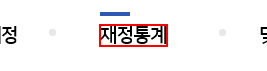
Workflow: Main

Step 1: click on the element in window '기획재정부 재정정보공개시스템 열린재정'

Step 2: click on the link '경제통계지표' in window '재정통계 | 기획재정부 재정정보공개시스템 열린재정' (no picture)

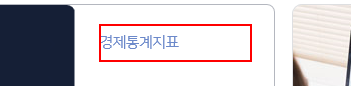
Step 3: click on the link in window '재정통계 | 기획재정부 재정정보공개시스템 열린재정'

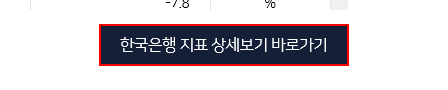
Step 4: click on the link in window '경제 통계 지표 | 재정통계 | 기획재정부 재정정보공개시스템 열린재정'

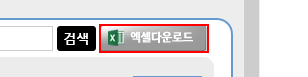
Step 5: click on the image 'download' in window '100대 통계지표'

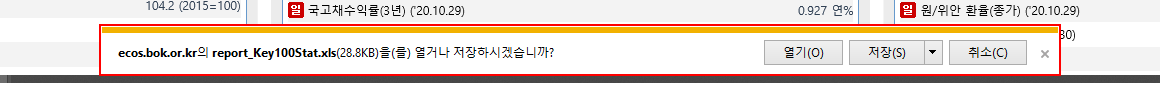
Step 6: type a value into the element '알림' in window '100대 통계지표 - Internet Explorer' (iexplore.exe)

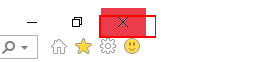
Step 7: click on the push button '닫기' in window '100대 통계지표 - Internet Explorer' (iexplore.exe)

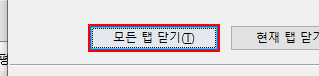
Step 8: click in window 'Internet Explorer' (iexplore.exe)

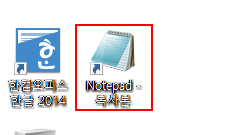
Step 9: click on the list item 'Notepad - 복사본' in window 'FolderView' (explorer.exe)

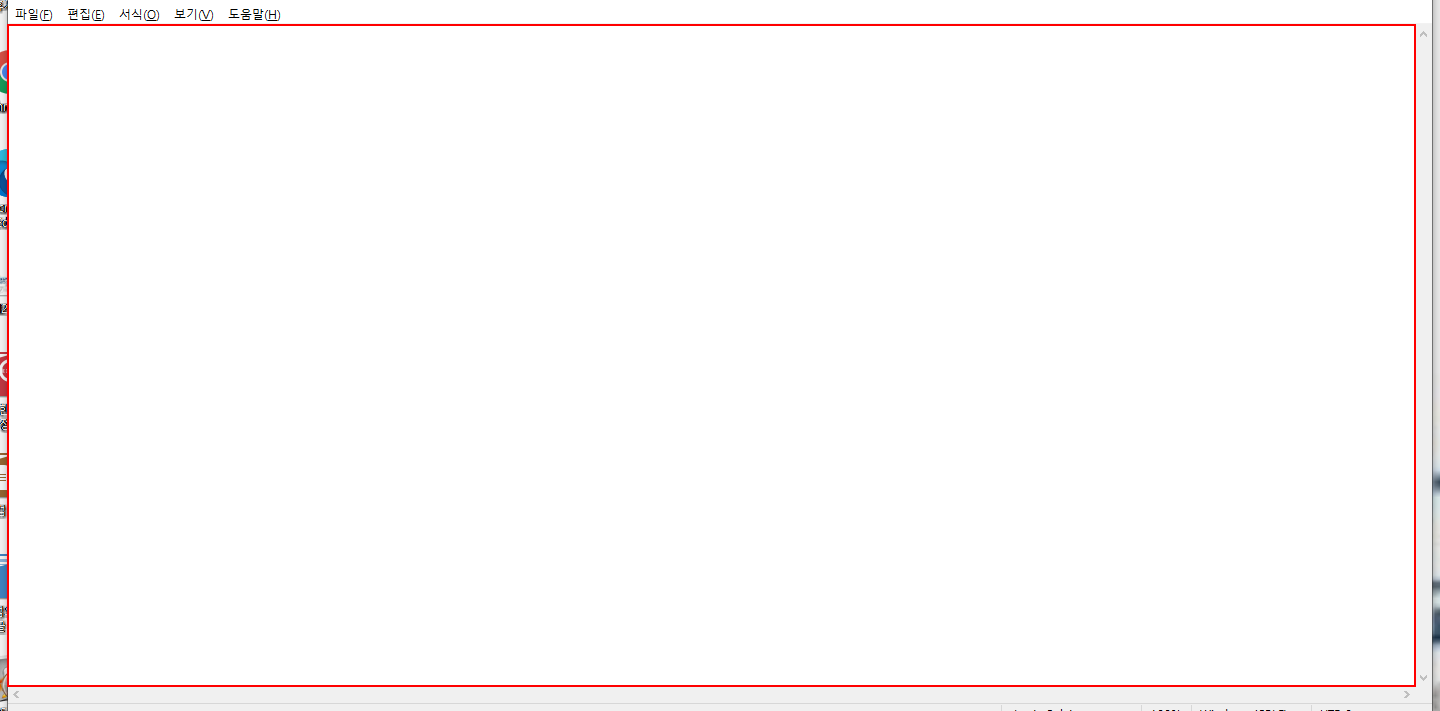
Step 10: type "집가고싶네요^^" into the editable text '텍스트 편집' in window '제목 없음 - Windows 메모장' (notepad.exe)

Step 11: click on the push button '닫기' in window '*제목 없음 - Windows 메모장' (notepad.exe) (no picture)

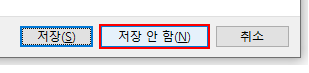
Step 12: click on the button '저장 안 함(N)' in window '메모장' (notepad.exe)

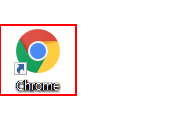
Step 13: click on the list item 'Chrome' in window 'FolderView' (explorer.exe)

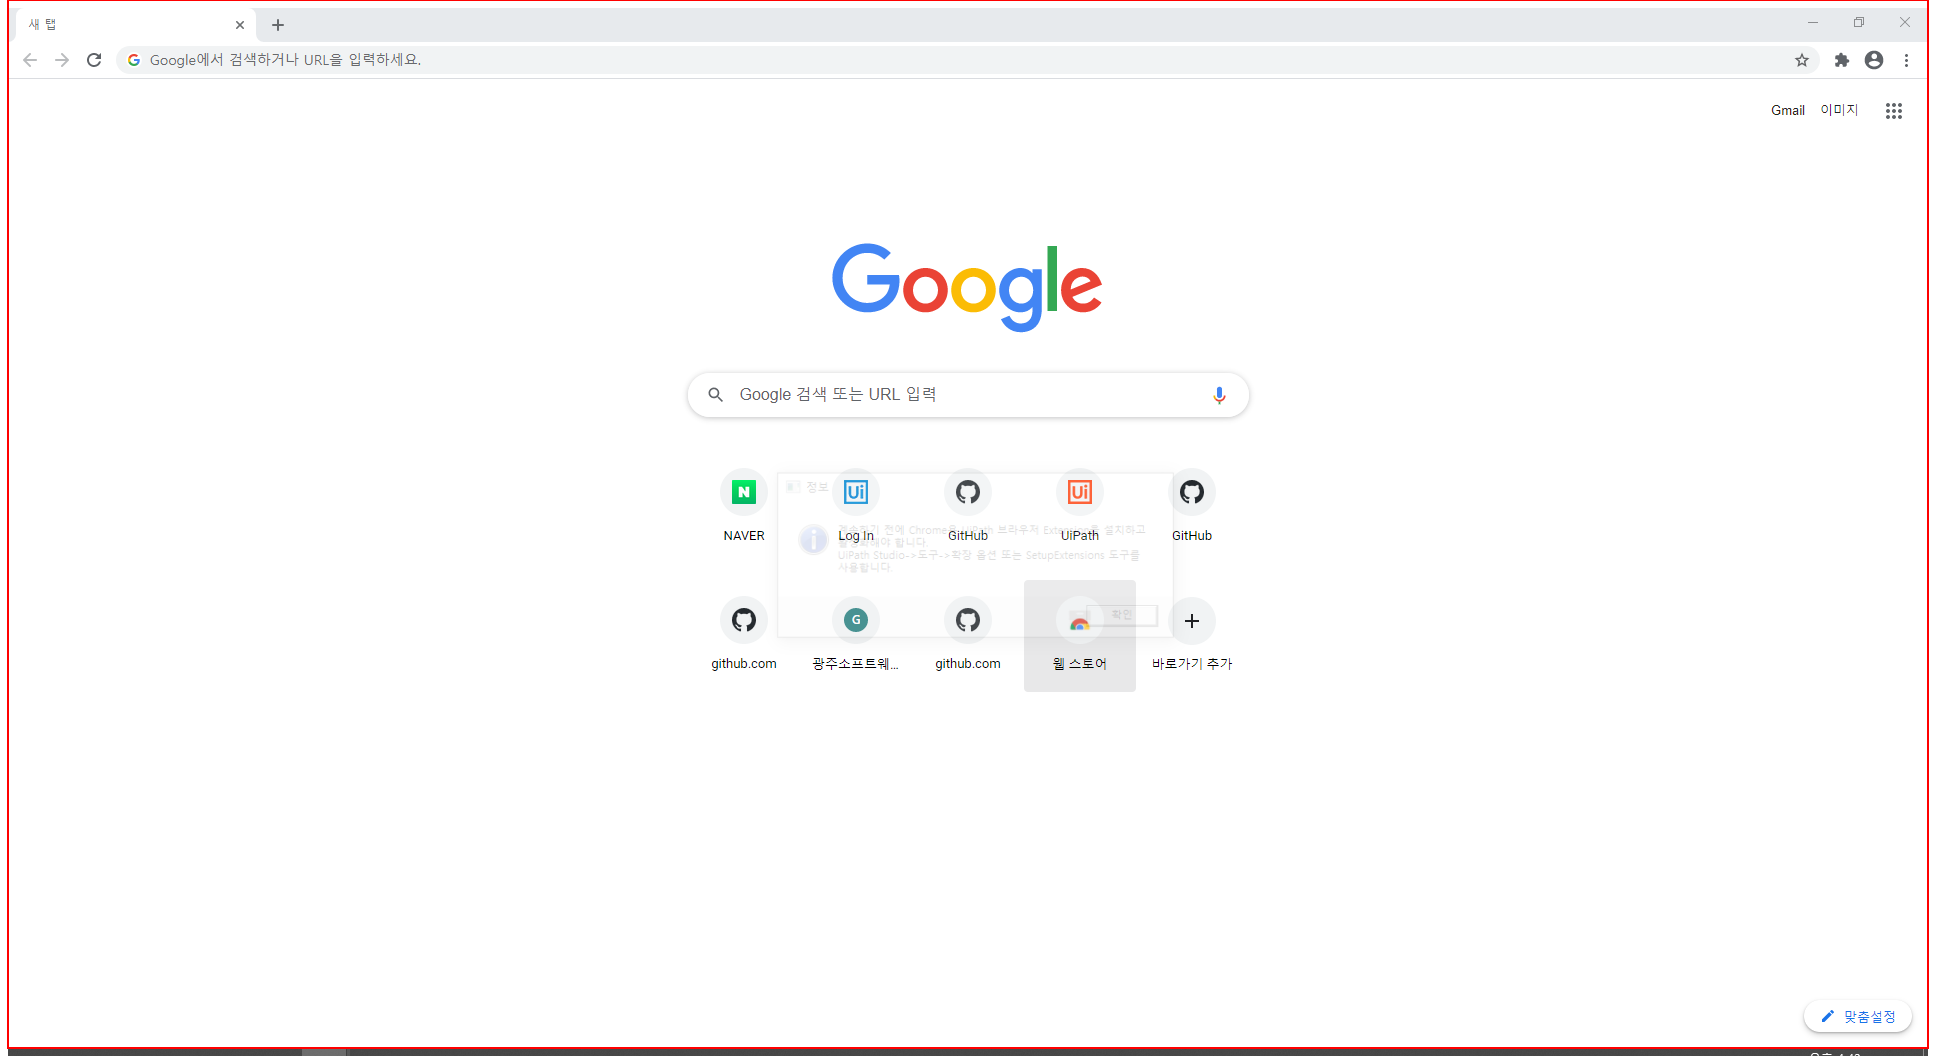
Step 14: type "https://acme-test.uipath.com/login[k(enter)]" into the element in window '새 탭 - Chrome' (chrome.exe)

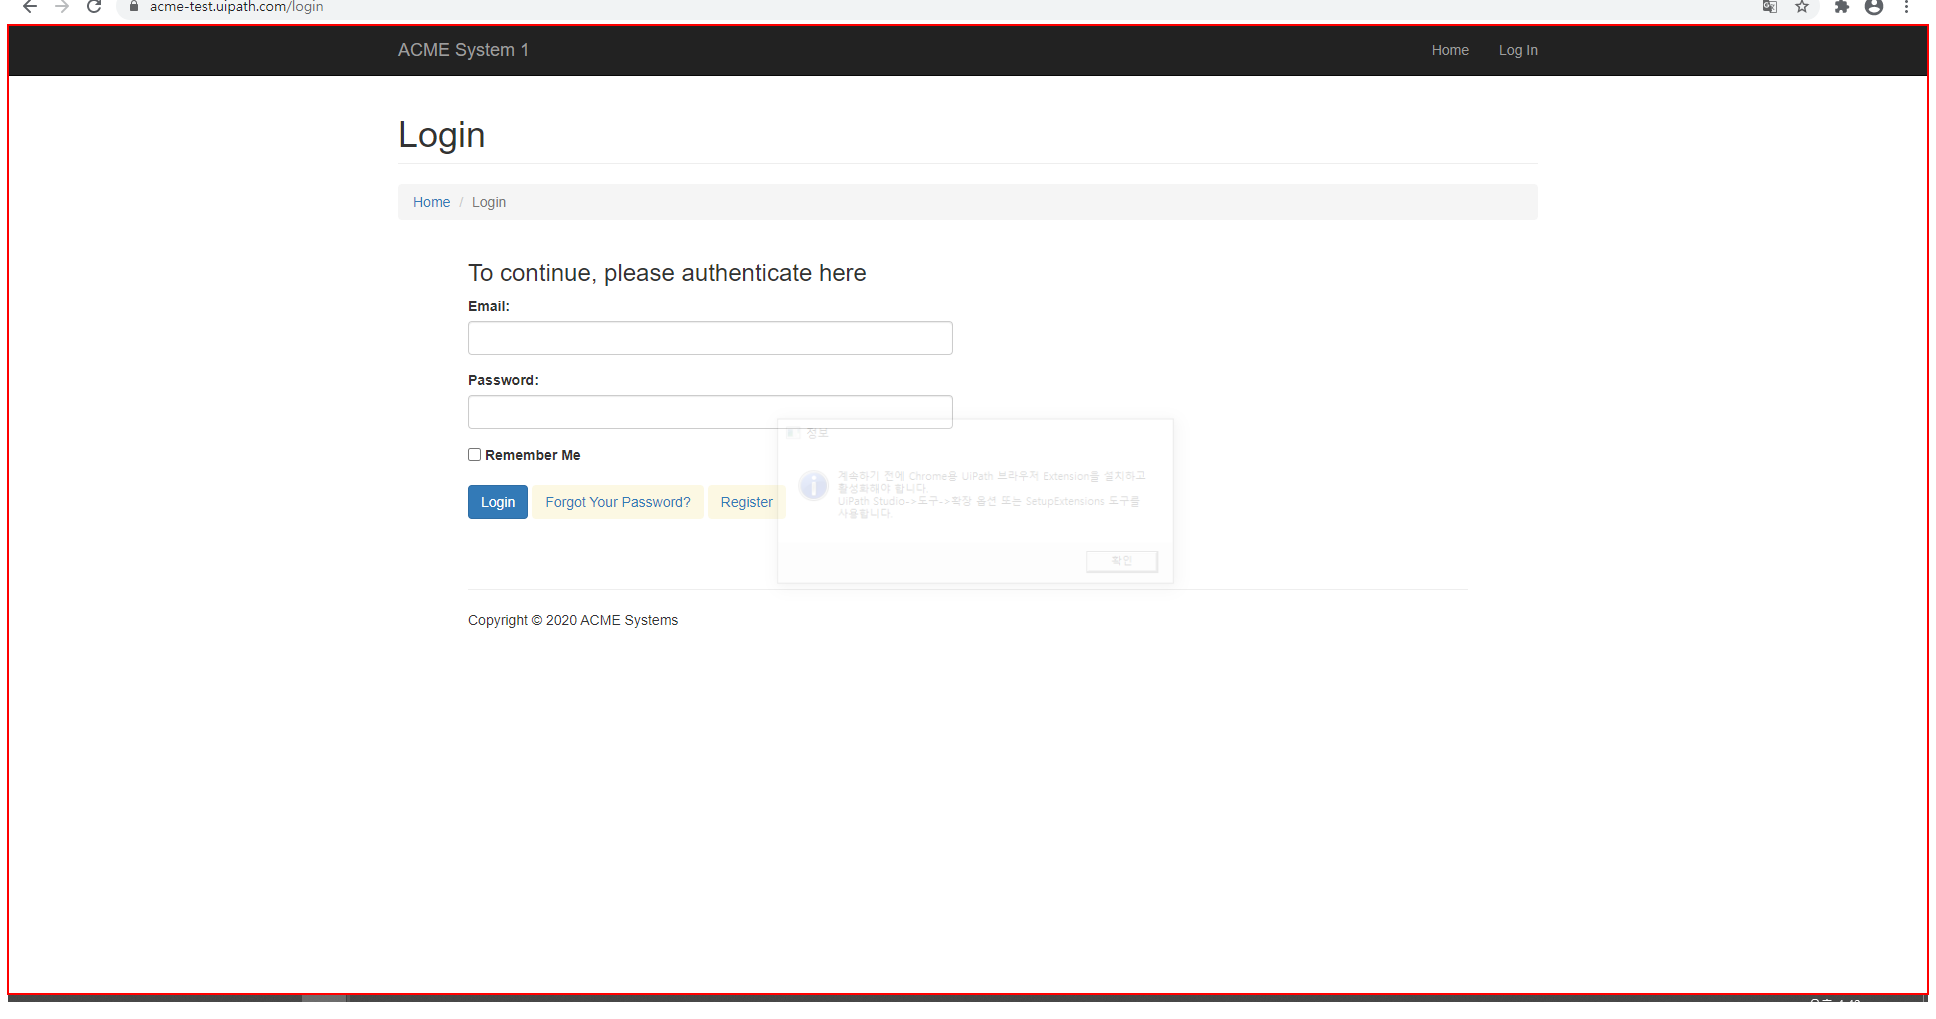
Step 15: type "[email redacted][k(tab)]" into the element '가로' in window 'ACME System 1 - Log In - Chrome' (chrome.exe)

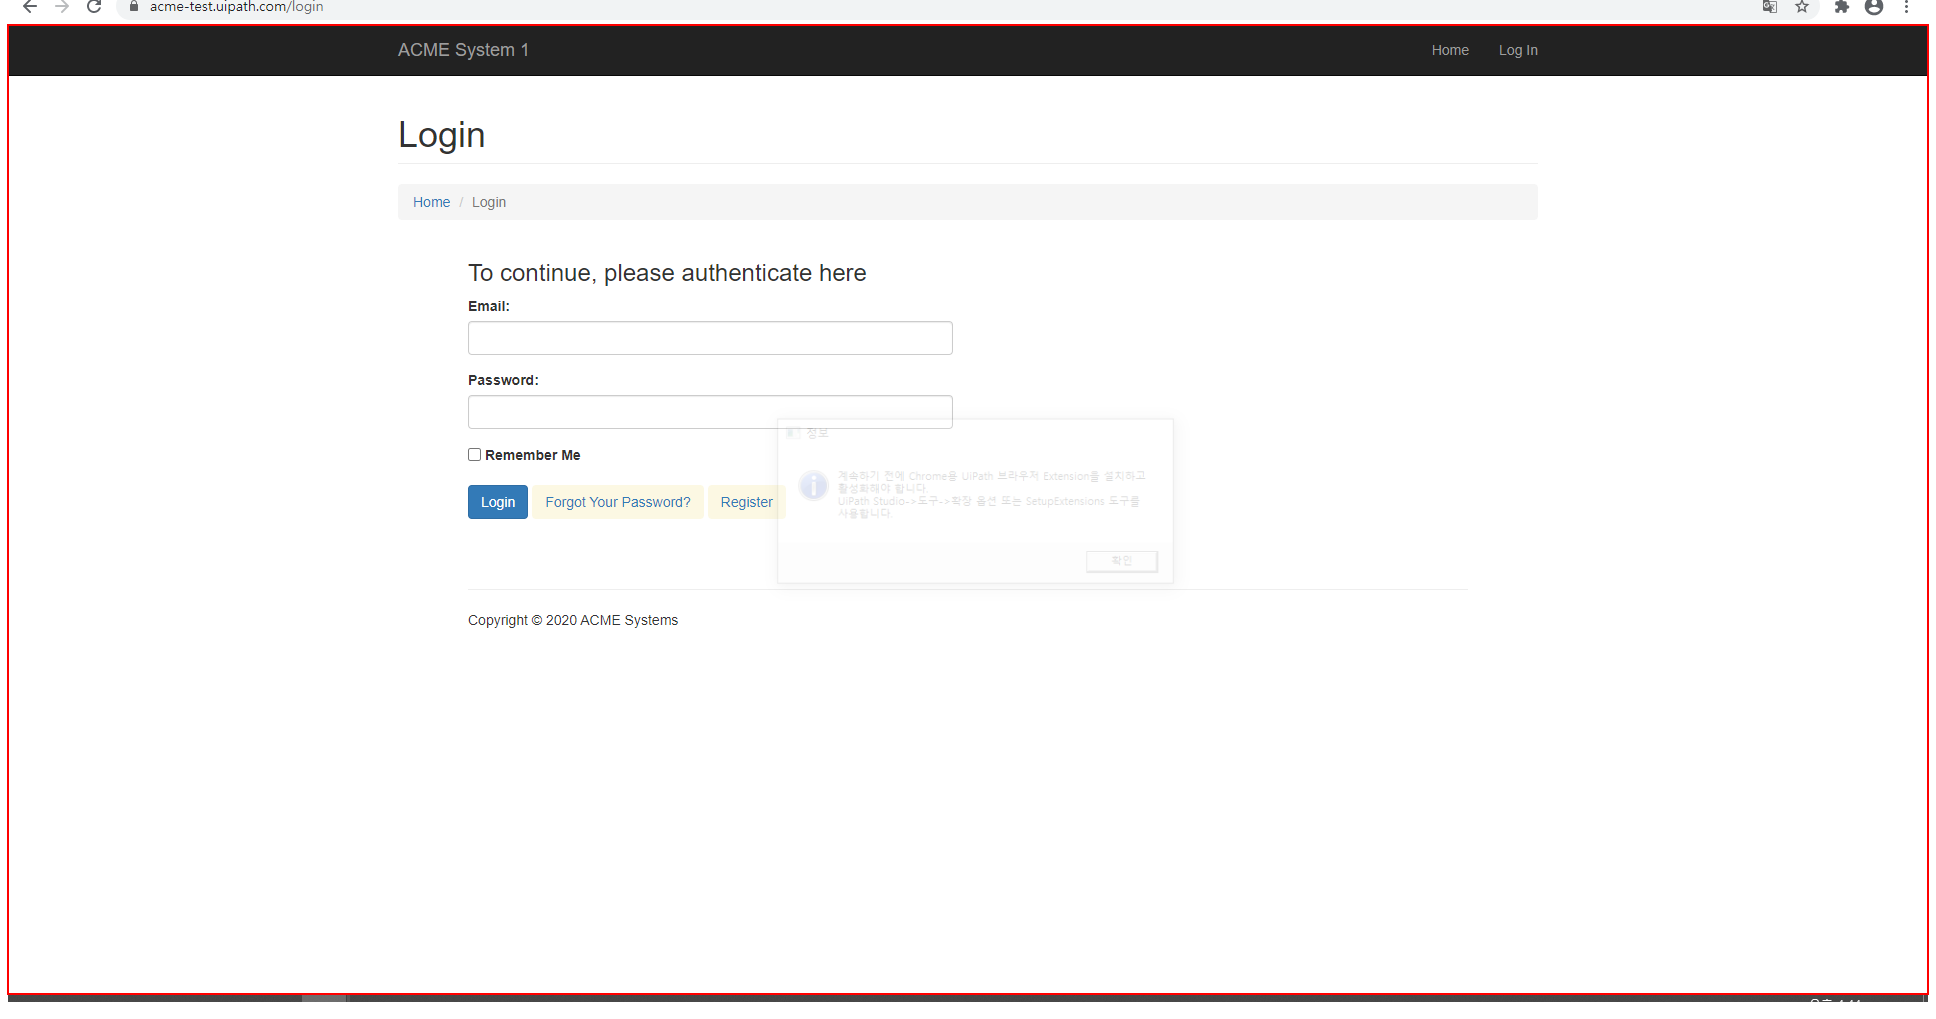
Step 16: type "[number redacted]" into the element '가로' in window 'ACME System 1 - Log In - Chrome' (chrome.exe)

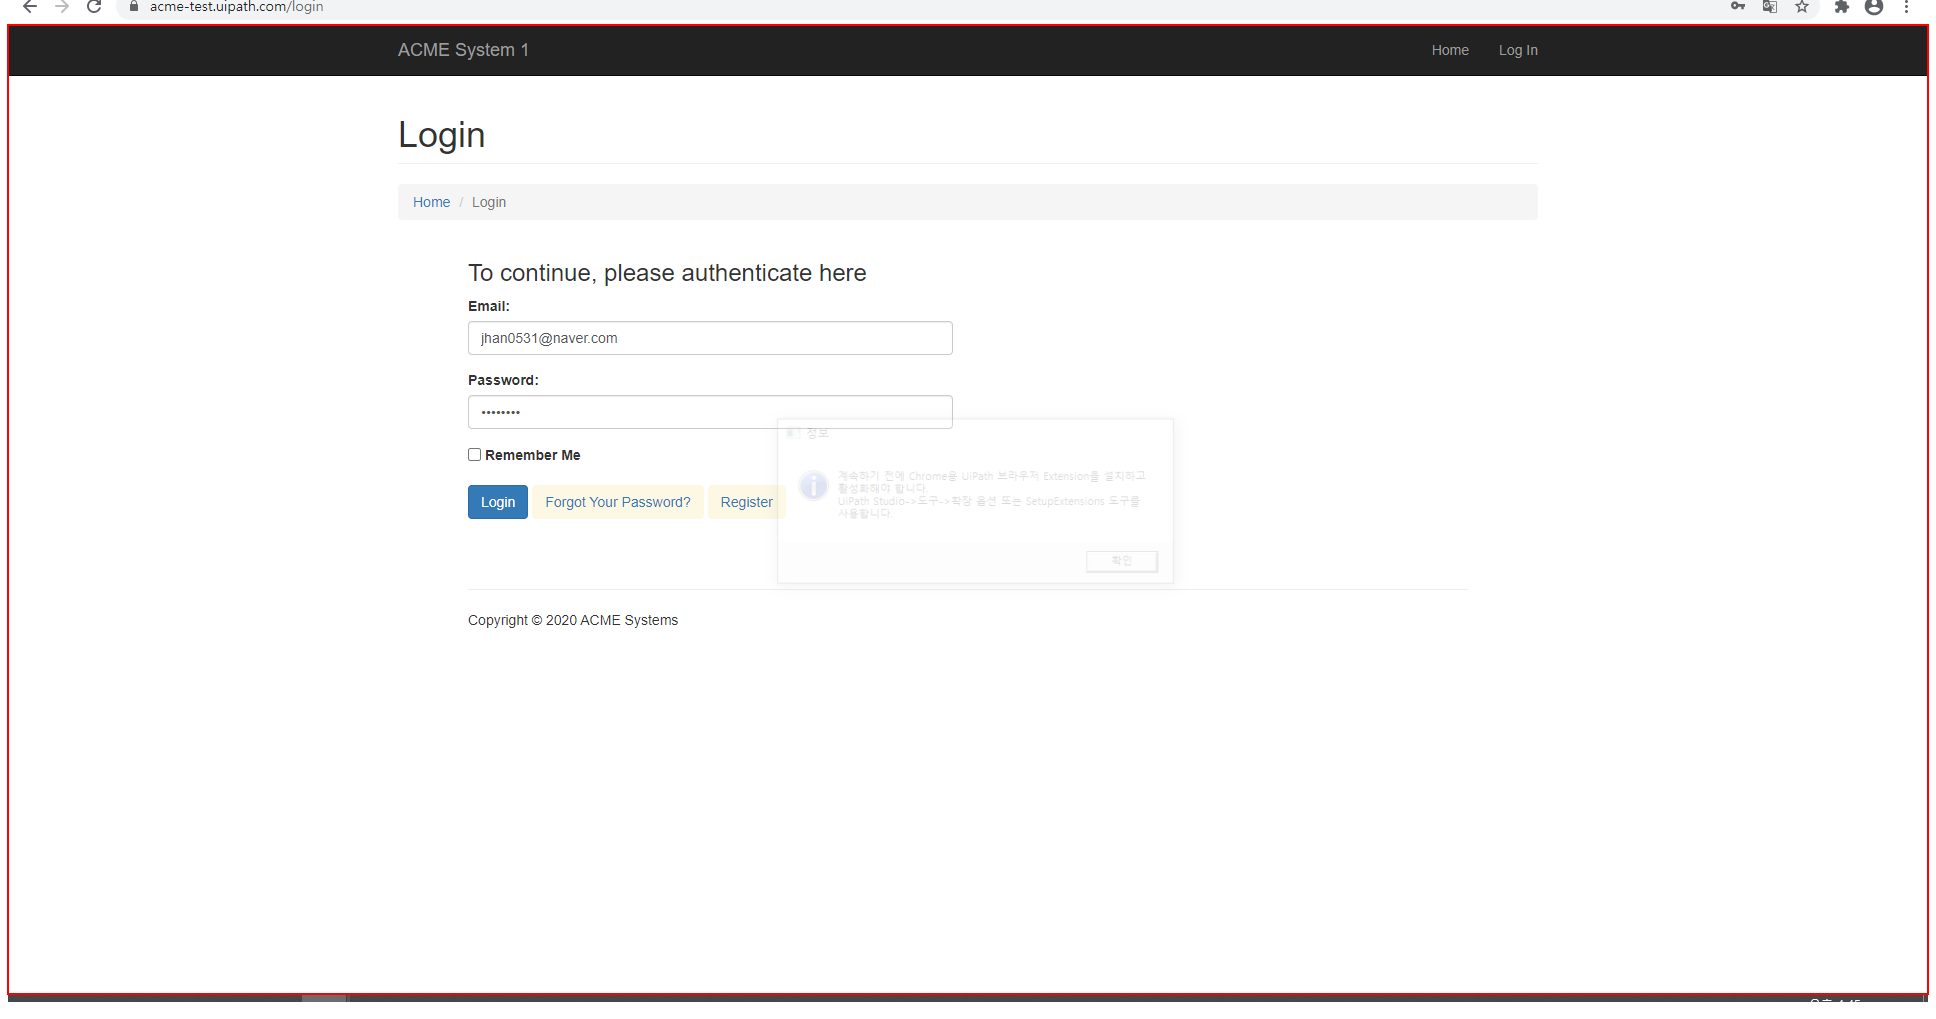
Step 17: click on the element '가로' in window 'ACME System 1 - Log In - Chrome' (chrome.exe)

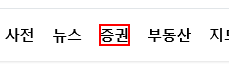
Step 18: click on the link '증권'

Step 19: click on the element '시장지표' in window '네이버 금융' (no picture)

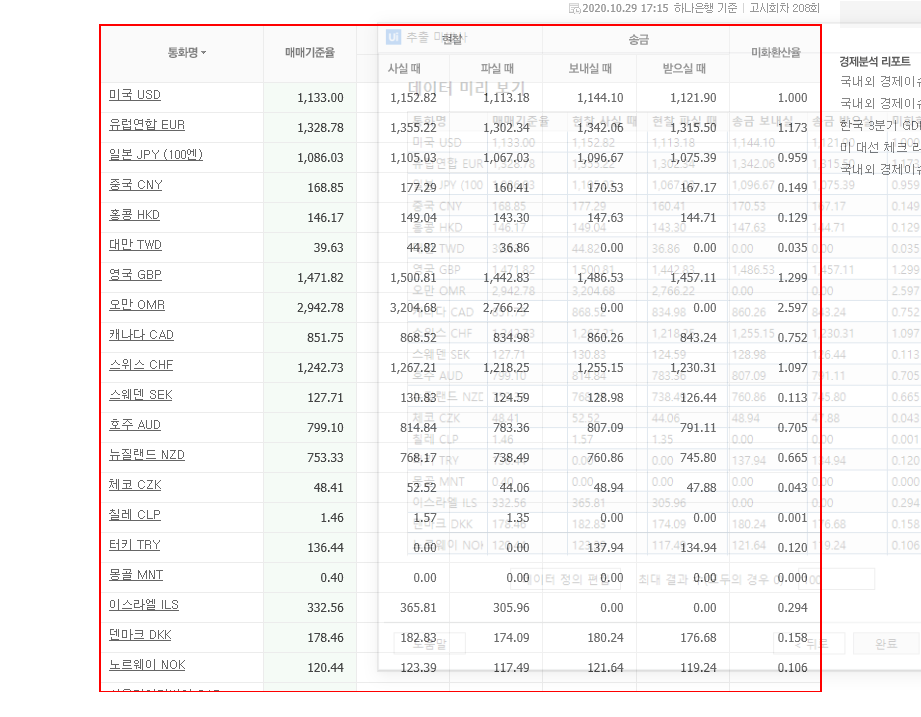
Step 20: get-text from the table '환전 고시 환율' in window '시장지표 : 네이버 금융'